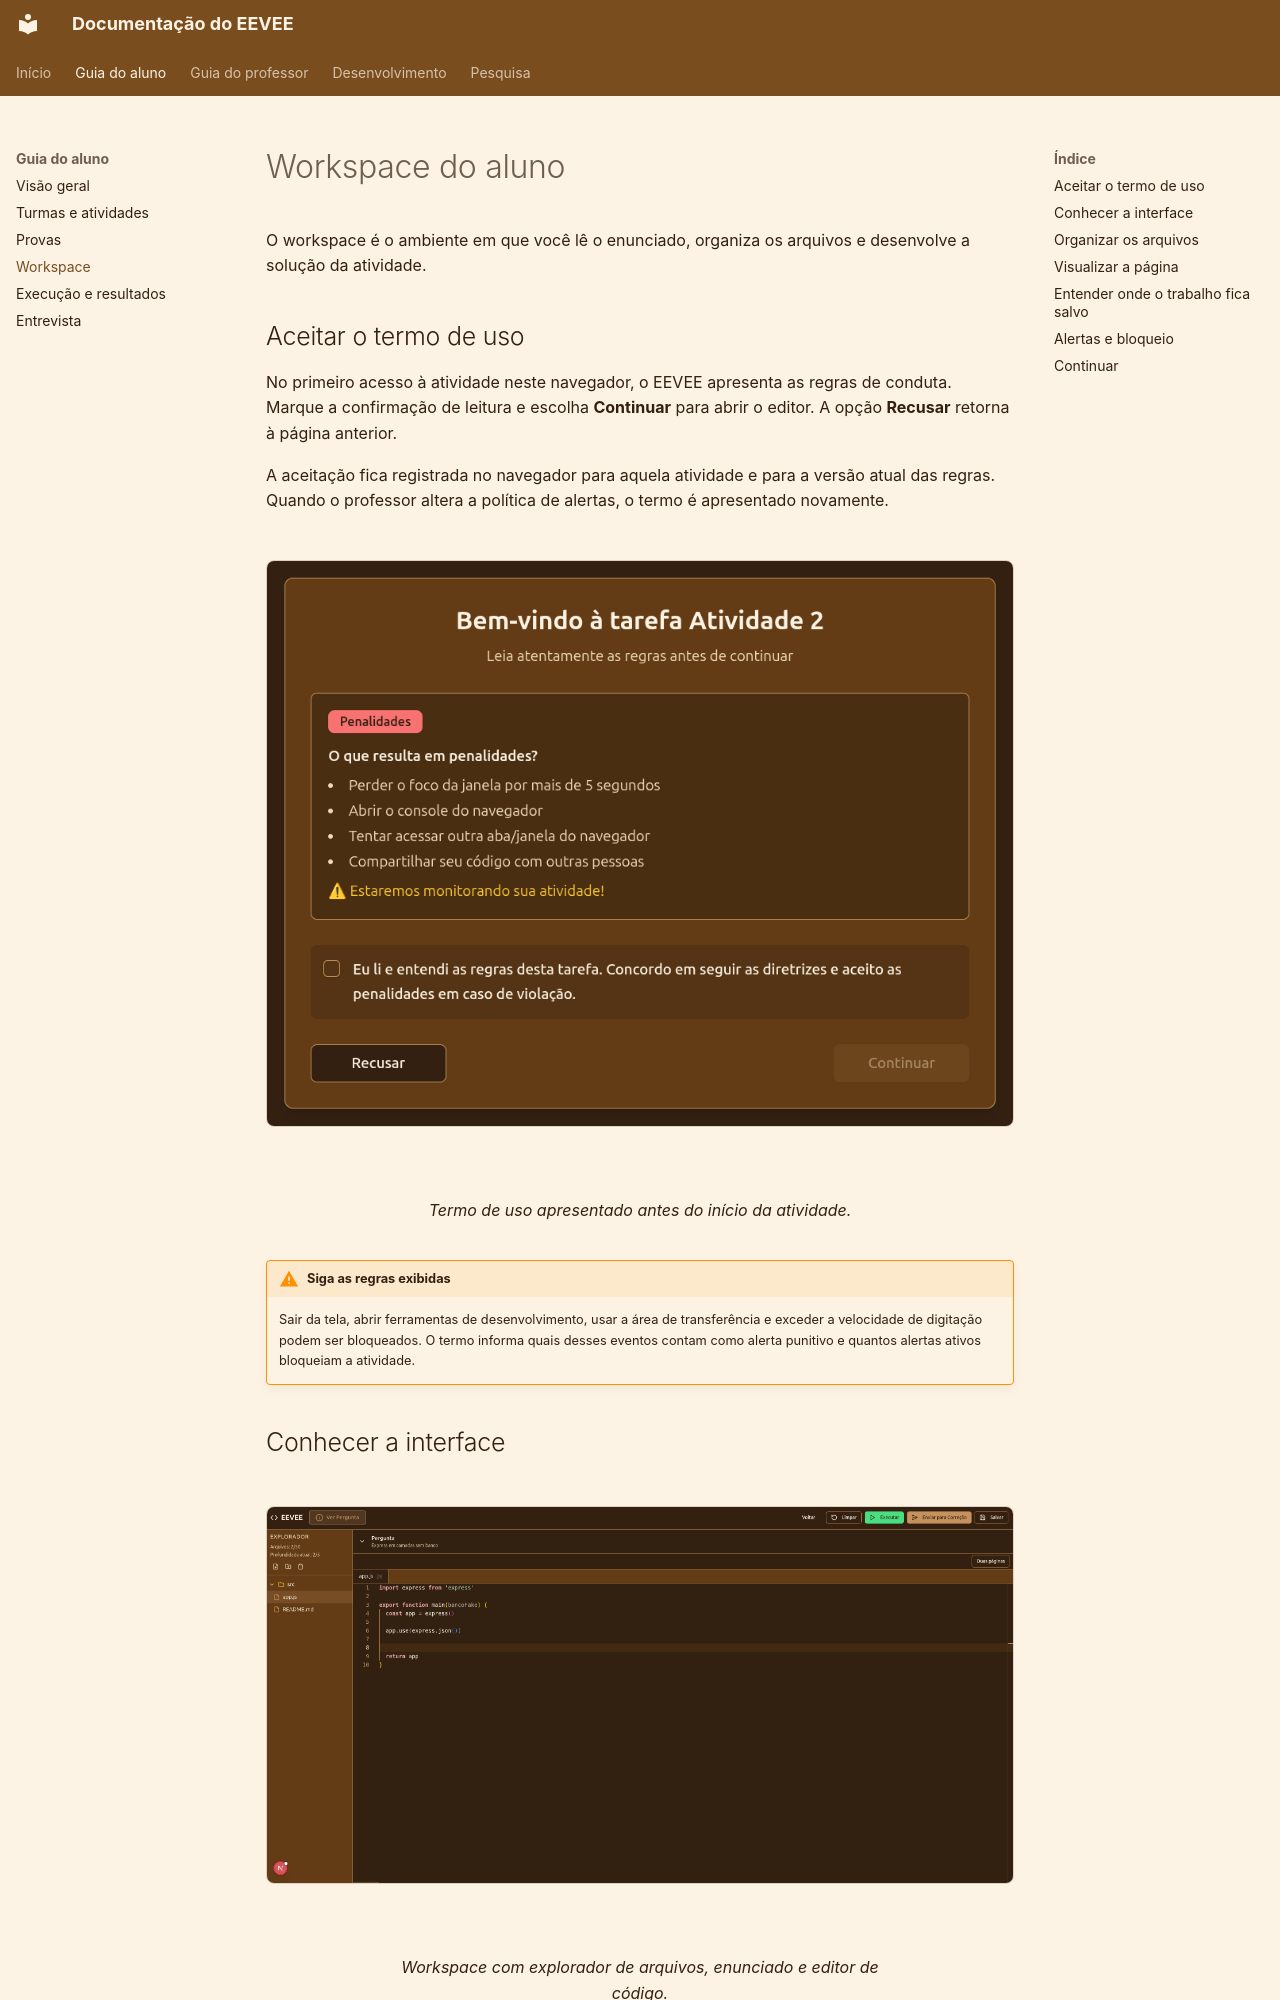

repository: COCSI-MG/eevee · page: student-guide/workspace/index.html · generator: mkdocs

# Workspace do aluno

O workspace é o ambiente em que você lê o enunciado, organiza os arquivos e desenvolve a solução da atividade.

## Aceitar o termo de uso

No primeiro acesso à atividade neste navegador, o EEVEE apresenta as regras de conduta. Marque a confirmação de leitura e escolha **Continuar** para abrir o editor. A opção **Recusar** retorna à página anterior.

A aceitação fica registrada no navegador para aquela atividade e para a versão atual das regras. Quando o professor altera a política de alertas, o termo é apresentado novamente.

<figure markdown="span">
  ![Termo de uso exibido antes do workspace](../images/assingment-term-of-use.png){ .screenshot }
  <figcaption>Termo de uso apresentado antes do início da atividade.</figcaption>
</figure>

!!! warning "Siga as regras exibidas"
    Sair da tela, abrir ferramentas de desenvolvimento, usar a área de transferência e exceder a velocidade de digitação podem ser bloqueados. O termo informa quais desses eventos contam como alerta punitivo e quantos alertas ativos bloqueiam a atividade.

## Conhecer a interface

<figure markdown="span">
  ![Workspace utilizado pelo aluno](../images/workspace.png){ .screenshot }
  <figcaption>Workspace com explorador de arquivos, enunciado e editor de código.</figcaption>
</figure>

O workspace reúne:

- **Pergunta:** Mostra o título e a descrição da atividade e pode ser recolhida para liberar espaço;
- **Explorador:** Lista os arquivos e pastas da solução;
- **Editor:** Abre o arquivo selecionado e identifica a linguagem pela extensão;
- **Duas páginas:** Permite visualizar e editar dois arquivos lado a lado;
- **Visualização:** Abre a página desenvolvida pelo aluno nas atividades de front-end;
- **Cabeçalho:** Concentra as ações de limpar, executar, enviar e salvar.

O botão **Ver Pergunta** abre o enunciado completo em uma janela, mesmo quando o painel de pergunta está recolhido.

Em telas pequenas, o botão **Arquivos** abre e recolhe o explorador. Ao selecionar um arquivo, o explorador se fecha para liberar espaço para o código.

## Organizar os arquivos

No explorador, você pode:

- Criar arquivos e pastas;
- Renomear ou excluir itens;
- Arrastar itens para reorganizar a árvore;
- Abrir um arquivo no segundo editor pelo menu de contexto;
- Acompanhar os contadores de arquivos e profundidade.

O workspace aceita até 50 arquivos e cinco níveis de profundidade. Preserve os arquivos e caminhos fornecidos no código inicial, pois os testes podem importá-los diretamente.

!!! danger "Limpar restaura o código inicial"
    **Limpar** substitui todo o conteúdo atual pelo boilerplate (código fornecido inicialmente) definido pelo professor . A interface pede confirmação porque essa operação descarta as alterações do workspace.
